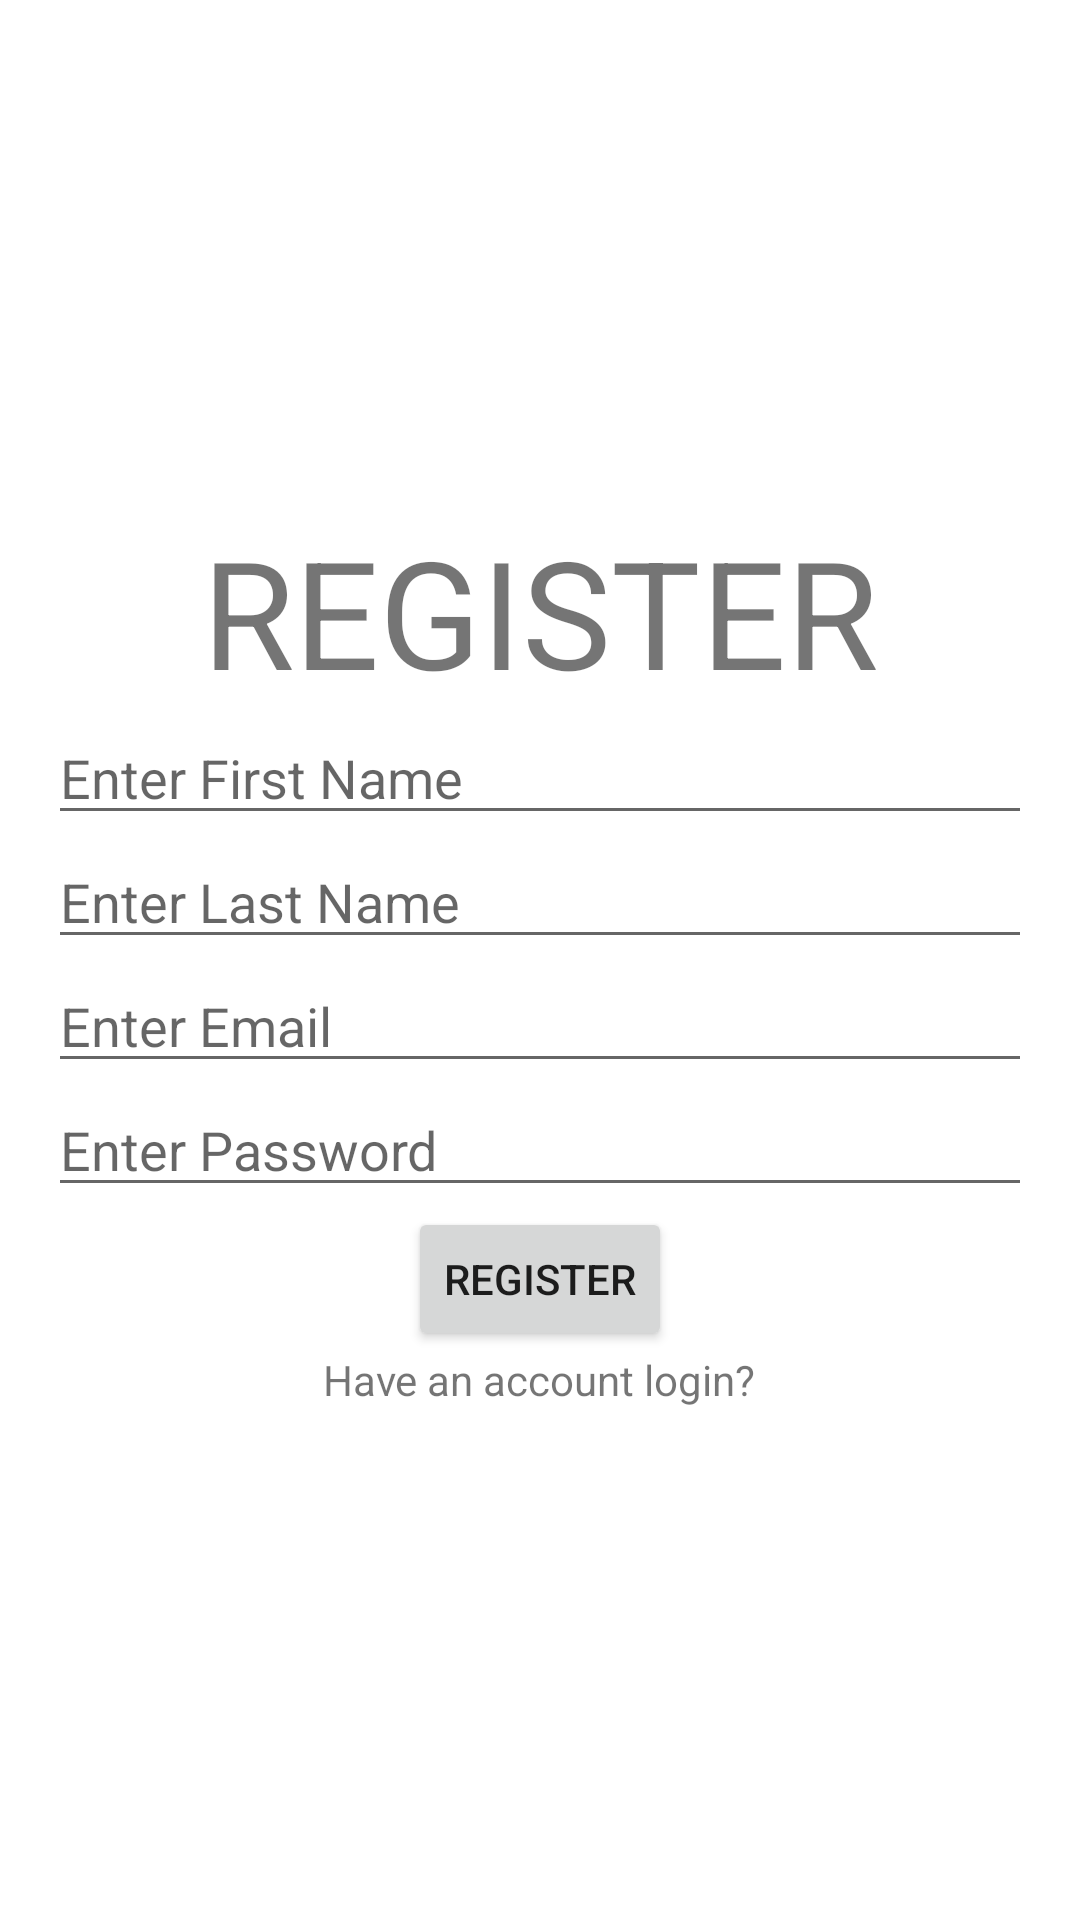

Write the Android layout XML for this screen, with the resource values it uses.
<!-- AndroidManifest.xml: application theme Theme.APITesting -->
<!-- res/layout/activity_register.xml -->
<?xml version="1.0" encoding="utf-8"?>
<LinearLayout xmlns:android="http://schemas.android.com/apk/res/android"
    xmlns:app="http://schemas.android.com/apk/res-auto"
    xmlns:tools="http://schemas.android.com/tools"
    android:layout_width="match_parent"
    android:orientation="vertical"
    android:gravity="center"
    android:layout_height="match_parent"
    android:padding="16dp"
    tools:context=".MainActivity">

    <TextView
        android:layout_width="wrap_content"
        android:layout_height="wrap_content"
        android:layout_gravity="center"
        android:text="REGISTER"
        android:textSize="50sp"

        />

    <EditText
        android:layout_width="match_parent"
        android:layout_height="wrap_content"
        android:id="@+id/first_name"
        android:hint="Enter First Name"
        android:inputType="textPersonName"
        />

    <EditText
        android:layout_width="match_parent"
        android:layout_height="wrap_content"
        android:id="@+id/last_name"
        android:hint="Enter Last Name"
        android:inputType="textPersonName"
        />

    <EditText
        android:layout_width="match_parent"
        android:layout_height="wrap_content"
        android:id="@+id/email_edit_text"
        android:hint="Enter Email"
        android:inputType="textEmailAddress"
        />

    <EditText
        android:layout_width="match_parent"
        android:layout_height="wrap_content"
        android:hint="Enter Password"
        android:id="@+id/password_edit_text"
        android:inputType="textPassword"
        />

    <Button
        android:layout_width="wrap_content"
        android:layout_height="wrap_content"
        android:text="REGISTER"
        android:id="@+id/register_button"
        />

    <TextView
        android:layout_width="wrap_content"
        android:layout_height="wrap_content"
        android:id="@+id/login_text_view"
        android:text="Have an account login?"
        />


</LinearLayout>
<!-- resources referenced by this layout -->
<resources>
  <style name="Theme.APITesting" parent="Theme.MaterialComponents.DayNight.DarkActionBar">
          
          <item name="colorPrimary">@color/purple_500</item>
          <item name="colorPrimaryVariant">@color/purple_700</item>
          <item name="colorOnPrimary">@color/white</item>
          
          <item name="colorSecondary">@color/teal_200</item>
          <item name="colorSecondaryVariant">@color/teal_700</item>
          <item name="colorOnSecondary">@color/black</item>
          
          <item name="android:statusBarColor" tools:targetApi="l">?attr/colorPrimaryVariant</item>
          
      </style>
  <!-- not gathered from this repository: default colours our renderer supplied (Android Studio template values) -->
  <color name="purple_500">#FF6200EE</color>
  <color name="purple_700">#FF3700B3</color>
  <color name="teal_200">#FF03DAC5</color>
  <color name="teal_700">#FF018786</color>
  <color name="black">#FF000000</color>
  <color name="white">#FFFFFFFF</color>
</resources>
